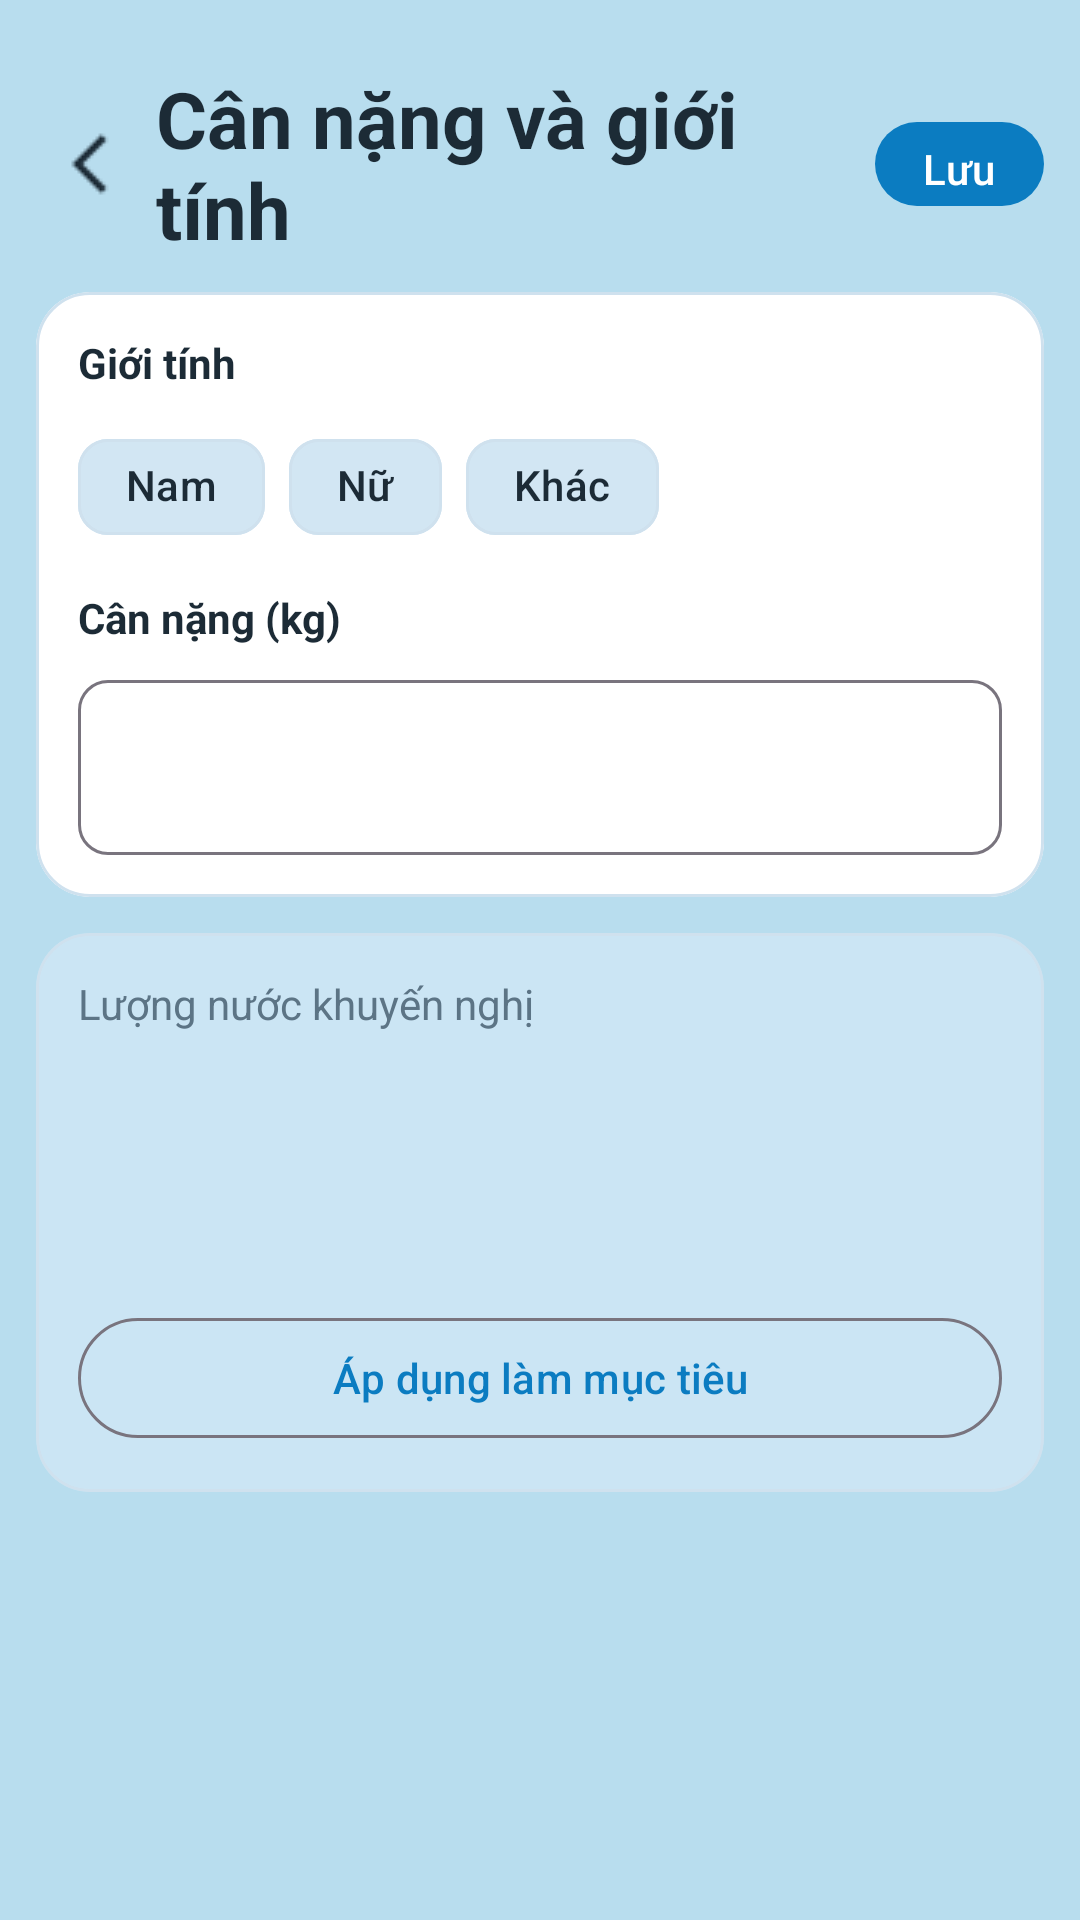

Reconstruct the res/layout file that produces this screen, plus the resources it refers to.
<!-- AndroidManifest.xml: application theme Theme.NhacNhoUongNuoc -->
<!-- res/layout/dialog_profile_info.xml -->
﻿<?xml version="1.0" encoding="utf-8"?>
<LinearLayout xmlns:android="http://schemas.android.com/apk/res/android"
    xmlns:app="http://schemas.android.com/apk/res-auto"
    android:layout_width="match_parent"
    android:layout_height="match_parent"
    android:background="@color/screen_background"
    android:orientation="vertical"
    android:paddingStart="12dp"
    android:paddingTop="12dp"
    android:paddingEnd="12dp">

    <LinearLayout
        android:paddingTop="10dp"
        android:layout_width="match_parent"
        android:layout_height="wrap_content"
        android:gravity="center_vertical"
        android:orientation="horizontal"
        android:paddingBottom="10dp">

        <ImageButton
            android:id="@+id/btn_close_profile"
            android:layout_width="36dp"
            android:layout_height="36dp"
            android:background="@android:color/transparent"
            android:contentDescription="@string/close"
            android:padding="6dp"
            android:src="@drawable/back"
            app:tint="@color/text_primary" />

        <TextView
            android:layout_width="0dp"
            android:layout_height="wrap_content"
            android:layout_marginStart="4dp"
            android:layout_weight="1"
            android:text="@string/profile_title"
            android:textColor="@color/text_primary"
            android:textSize="26sp"
            android:textStyle="bold" />

        <com.google.android.material.button.MaterialButton
            android:id="@+id/btn_save_profile"
            android:layout_width="wrap_content"
            android:layout_height="36dp"
            android:minWidth="0dp"
            android:paddingHorizontal="16dp"
            android:text="@string/save"
            android:textAllCaps="false"
            android:textColor="@color/white"
            app:backgroundTint="@color/primary_blue"
            app:cornerRadius="18dp" />
    </LinearLayout>

    <com.google.android.material.card.MaterialCardView
        android:layout_width="match_parent"
        android:layout_height="wrap_content"
        app:cardBackgroundColor="@color/card_surface"
        app:cardCornerRadius="18dp"
        app:cardElevation="0dp"
        app:strokeColor="@color/card_stroke"
        app:strokeWidth="1dp">

        <LinearLayout
            android:layout_width="match_parent"
            android:layout_height="wrap_content"
            android:orientation="vertical"
            android:padding="14dp">

            <TextView
                android:layout_width="wrap_content"
                android:layout_height="wrap_content"
                android:text="@string/gender_title"
                android:textColor="@color/text_primary"
                android:textStyle="bold" />

            <com.google.android.material.chip.ChipGroup
                android:id="@+id/chip_group_gender"
                android:layout_width="match_parent"
                android:layout_height="wrap_content"
                android:layout_marginTop="8dp"
                app:selectionRequired="true"
                app:singleSelection="true">

                <com.google.android.material.chip.Chip
                    android:id="@+id/chip_gender_male"
                    style="@style/Widget.Material3.Chip.Assist"
                    android:layout_width="wrap_content"
                    android:layout_height="wrap_content"
                    android:checkable="true"
                    android:text="@string/gender_male"
                    android:textColor="@color/chip_gender_text"
                    app:chipBackgroundColor="@color/chip_gender_background"
                    app:checkedIconVisible="false"
                    app:chipCornerRadius="10dp"
                    app:chipStrokeColor="@color/card_stroke"
                    app:chipStrokeWidth="1dp" />

                <com.google.android.material.chip.Chip
                    android:id="@+id/chip_gender_female"
                    style="@style/Widget.Material3.Chip.Assist"
                    android:layout_width="wrap_content"
                    android:layout_height="wrap_content"
                    android:checkable="true"
                    android:text="@string/gender_female"
                    android:textColor="@color/chip_gender_text"
                    app:chipBackgroundColor="@color/chip_gender_background"
                    app:checkedIconVisible="false"
                    app:chipCornerRadius="10dp"
                    app:chipStrokeColor="@color/card_stroke"
                    app:chipStrokeWidth="1dp" />

                <com.google.android.material.chip.Chip
                    android:id="@+id/chip_gender_other"
                    style="@style/Widget.Material3.Chip.Assist"
                    android:layout_width="wrap_content"
                    android:layout_height="wrap_content"
                    android:checkable="true"
                    android:text="@string/gender_other"
                    android:textColor="@color/chip_gender_text"
                    app:chipBackgroundColor="@color/chip_gender_background"
                    app:checkedIconVisible="false"
                    app:chipCornerRadius="10dp"
                    app:chipStrokeColor="@color/card_stroke"
                    app:chipStrokeWidth="1dp" />
            </com.google.android.material.chip.ChipGroup>

            <TextView
                android:layout_width="wrap_content"
                android:layout_height="wrap_content"
                android:layout_marginTop="10dp"
                android:text="@string/input_weight"
                android:textColor="@color/text_primary"
                android:textStyle="bold" />

            <com.google.android.material.textfield.TextInputLayout
                android:layout_width="match_parent"
                android:layout_height="wrap_content"
                android:layout_marginTop="6dp"
                app:boxBackgroundMode="outline"
                app:boxCornerRadiusBottomEnd="10dp"
                app:boxCornerRadiusBottomStart="10dp"
                app:boxCornerRadiusTopEnd="10dp"
                app:boxCornerRadiusTopStart="10dp">

                <com.google.android.material.textfield.TextInputEditText
                    android:id="@+id/et_weight"
                    android:layout_width="match_parent"
                    android:layout_height="wrap_content"
                    android:inputType="numberDecimal"
                    android:textSize="18sp" />
            </com.google.android.material.textfield.TextInputLayout>
        </LinearLayout>
    </com.google.android.material.card.MaterialCardView>

    <com.google.android.material.card.MaterialCardView
        android:layout_width="match_parent"
        android:layout_height="wrap_content"
        android:layout_marginTop="12dp"
        app:cardBackgroundColor="@color/card_info_surface"
        app:cardCornerRadius="18dp"
        app:cardElevation="0dp"
        app:strokeColor="@color/card_stroke"
        app:strokeWidth="1dp">

        <LinearLayout
            android:layout_width="match_parent"
            android:layout_height="wrap_content"
            android:orientation="vertical"
            android:padding="14dp">

            <TextView
                android:layout_width="wrap_content"
                android:layout_height="wrap_content"
                android:text="@string/recommended_water_short"
                android:textColor="@color/text_secondary"
                android:textSize="14sp" />

            <TextView
                android:id="@+id/tv_recommended_water"
                android:layout_width="wrap_content"
                android:layout_height="wrap_content"
                android:layout_marginTop="6dp"
                android:textColor="@color/primary_blue"
                android:textSize="36sp"
                android:textStyle="bold" />

            <TextView
                android:id="@+id/tv_recommended_note"
                android:layout_width="match_parent"
                android:layout_height="wrap_content"
                android:layout_marginTop="6dp"
                android:textColor="@color/text_secondary"
                android:textSize="14sp" />

            <com.google.android.material.button.MaterialButton
                android:id="@+id/btn_apply_water_goal"
                style="@style/Widget.Material3.Button.OutlinedButton"
                android:layout_width="match_parent"
                android:layout_height="wrap_content"
                android:layout_marginTop="12dp"
                android:text="@string/apply_goal"
                android:textAllCaps="false" />
        </LinearLayout>
    </com.google.android.material.card.MaterialCardView>

</LinearLayout>
<!-- resources referenced by this layout -->
<resources>
  <color name="card_info_surface">#CBE5F4</color>
  <color name="card_stroke">#CFE1EE</color>
  <color name="card_surface">#FFFFFFFF</color>
  <color name="primary_blue">#0B7CC1</color>
  <color name="screen_background">#B8DDEE</color>
  <color name="text_primary">#1C2B36</color>
  <color name="text_secondary">#5C7485</color>
  <color name="white">#FFFFFFFF</color>
  <!-- drawable back: png bitmap (drawable, 350 bytes) -->
  <string name="apply_goal">Áp dụng làm mục tiêu</string>
  <string name="close">Đóng</string>
  <string name="gender_female">Nữ</string>
  <string name="gender_male">Nam</string>
  <string name="gender_other">Khác</string>
  <string name="gender_title">Giới tính</string>
  <string name="input_weight">Cân nặng (kg)</string>
  <string name="profile_title">Cân nặng và giới tính</string>
  <string name="recommended_water_short">Lượng nước khuyến nghị</string>
  <string name="save">Lưu</string>
  <style name="Theme.NhacNhoUongNuoc" parent="Base.Theme.NhacNhoUongNuoc" />
  <style name="Base.Theme.NhacNhoUongNuoc" parent="Theme.Material3.DayNight.NoActionBar">
          <item name="colorPrimary">@color/primary_blue</item>
          <item name="colorOnPrimary">@color/white</item>
          <item name="colorSecondary">@color/primary_blue</item>
          <item name="colorSurface">@color/card_surface</item>
          <item name="colorOnSurface">@color/text_primary</item>
          <item name="android:windowBackground">@color/screen_background</item>
      </style>
</resources>
